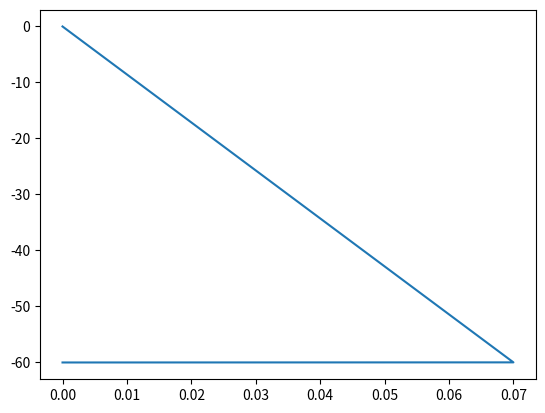

This chart was generated by the following Python code:
import numpy as np
import matplotlib.pyplot as plt
from  scipy.signal import hilbert
import math

#pbs_index = int(sys.argv[0])
#g_GJ=g_GJ_arr[pbs_index]

def alpha_m(V):
    V_t = V+25
    return 0.32*(13-V_t)/(np.exp((13-V_t) / 4.0)-1.0)

def beta_m(V):
    V_t = V+25
    return 0.28*(V_t-40)/(np.exp((V_t-40) / 5.0)-1)

def alpha_h(V):
    V_t = V+25
    return 0.128*np.exp((17.0-V_t) / 18.0)

def beta_h(V):
    V_t = V+25
    return (4.0/(np.exp((40.0-V_t)/5.0)+1))

def alpha_n(V):
    V_t = V+25
    return 0.032*(15.0-V_t)/( np.exp((15-V_t) / 5.0)-1)

def beta_n(V):
    V_t = V+25
    return 0.5*np.exp((10-V_t) / 40.0)

def r_inf(V):
    return 1/(1+np.exp((V+60)/5.5))

def t_r(V):
    return (20 + (1000/(np.exp((V+56.5)/14.2 + np.exp(-(V+74)/11.6)))))

def m_AHP_inf(Ca):
    return 48*Ca**2/((48*Ca**2)+0.09)

def t_m_AHP(Ca):
    return 1/((48*Ca**2)+0.09)

def m_TLT_inf(V):
    V_t = V+2
    return 1/((np.exp(-(57+V_t)/6.2))+1.0)

def h_inf_TLT(V):
    V_t = V+2
    return 1/(1.0+np.exp((V_t+81.0)/4.0))

def t_inf_TLT(V):
    V_t = V+2
    return (30.8+((211.4+np.exp((V_t+113.2)/5.0))/(1+np.exp(V_t+84.0)/3.2)))/3.74

def E_Ca(Ca):
    return 2.303*8.314*np.log(2/Ca)/(2*96485)

def m_THT_inf(V):
    V_t = V+2
    return 1/(np.exp(-(40.1+V_t)/3.5)+1)

def h_inf_THT(V):
    V_t = V+2
    return 1/(1+np.exp((V_t+62.2)/5.5))

def t_inf_THT(V):
    V_t = V+2
    return 0.1483*(np.exp(-0.09398*V_t))+ 5.284*(np.exp(0.008855*V_t))

#constants
g_Na=90
g_K=10
g_L=0.01
g_KL=0.0069
g_h= 0.36
g_AHP = 15
g_TLT =2
g_THT =12


E_Na=50
E_K=-100
E_L=-70
E_h= -40

def I_Na(V,m,h):
    return g_Na*(m**3)*h*(V-E_Na)
    
def I_K(V,n):
    return g_K*(n**4)*(V-E_K)

def I_L(V):
    return g_L*(V-E_L) + g_KL*(V-E_K)

def I_H(V,r):
    return g_h*r*(V-E_h)

def I_AHP(V,m_AHP):
    return g_AHP*(m_AHP**2)*(V-E_K)

def I_TLT(V, h_TLT, Ca):
    return g_TLT*(m_TLT_inf(V)**2)*h_TLT*(V-E_Ca(Ca))
     
def I_THT(V, h_THT, Ca):
    return g_THT*(m_THT_inf(V)**2)*h_THT*(V-E_Ca(Ca))

def I_GJ12(V, V2):
    return g_GJ*(V2 - V)

def f_V(V,m,h,n,I,r,Ca, h_TLT, h_THT, m_AHP):
    dVdt=I-I_Na(V,m,h)-I_K(V,n)-I_L(V)- I_H(V,r) -I_TLT(V, h_TLT, Ca) - I_THT(V, h_THT, Ca) - I_AHP(V,m_AHP)
    return dVdt

def f_m(V,m):
    dmdt=alpha_m(V)*(1-m)-beta_m(V)*m
    return dmdt

def f_h(V,h):
    dhdt=alpha_h(V)*(1-h)-beta_h(V)*h
    return dhdt
   
def f_n(V,n):
    dndt=alpha_n(V)*(1-n)-beta_n(V)*n
    return dndt

def f_r(V,r):
    drdt=(r_inf(V) -r)/t_r(V)
    return drdt

def f_m_AHP(Ca, m_AHP):
    return (m_AHP_inf(Ca) - m_AHP)/t_m_AHP(Ca)

def f_Ca(V, Ca, h_TLT, h_THT):
    #print(Ca)
    return (-10*(I_TLT(V, h_TLT, Ca)+ I_THT(V, h_THT, Ca) )/(2*96489) + (0.00024 - Ca)/3.0)

def f_h_TLT(V,h_TLT):
    return (h_inf_TLT(V) - h_TLT)/t_inf_TLT(V)

def f_h_THT(V,h_THT):
    return (h_inf_THT(V) - h_THT)/t_inf_THT(V)

duration = 100 #ms
h1 = 0.01  #ms
neurons = 2
m_list=np.zeros((neurons,int(duration/h1)))
n_list=np.zeros((neurons,int(duration/h1)))
h_list=np.zeros((neurons,int(duration/h1)))
r_list=np.zeros((neurons,int(duration/h1)))
Ca_list =np.zeros((neurons,int(duration/h1)))
h_THT_list =np.zeros((neurons,int(duration/h1)))
h_TLT_list =np.zeros((neurons,int(duration/h1)))
m_AHP_list =np.zeros((neurons,int(duration/h1)))
V_list =np.zeros((neurons,int(duration/h1)))
time = np.zeros((neurons, int(duration/h1)))
def integrator (h1,V_initial,V2,g_GJ,noise): 
    for i in range(0,neurons):
        m_list[i][0]=2.63049028e-05
        n_list[i][0]=2.09755191e-04
        h_list[i][0]=9.99996535e-01
        r_list[i][0]=7.76347208e-02
        Ca_list[i][0]=2.58531488e-04
        h_TLT_list[i][0]= 4.42457678e-04
        h_THT_list[i][0]=7.16624141e-02
        m_AHP_list[i][0] = 8.67441820e-05
        V_list[i][0]=V_initial
    print(V_list,m_list,n_list,Ca_list)
	#here dt=h1=0.01ms, if the simul is for 10,000ms, its a 10s activity
	#Rn, I intend to run it for (1min) 10s, and discard the first (10s) 1s.
    for t in np.arange(h1,duration,h1):
        I=0
        I2=0
        k = int(t/h1)
        for i in range(0,neurons):
            V0 = V_list[i][k-1]
            m0 = m_list[i][k-1]
            h0 = h_list[i][k-1]
            n0 = n_list[i][k-1]
            r0 = r_list[i][k-1]
            Ca0 = Ca_list[i][k-1]
            h_TLT0 = h_TLT_list[i][k-1]
            h_THT0 = h_THT_list[i][k-1]
            m_AHP0 = m_AHP_list[i][k-1]

            #no gap junction yet
            V0=V0+(f_V(V0,m0,h0,n0,I,r0,Ca0, h_TLT0,h_THT0, m_AHP0) + noise*np.random.normal(0,1,1)*h1**(0.5))*h1 
            m0=m0+f_m(V0,m0)*h1
            h0=h0+f_h(V0,h0)*h1
            n0=n0+f_n(V0,n0)*h1
            r0=r0+f_r(V0,r0)*h1
            m_AHP0= m_AHP0+f_m_AHP(Ca0, m_AHP0)*h1
            print(Ca0)
            Ca0= Ca0+ f_Ca(V0, Ca0, h_TLT0,h_THT0)*h1
            h_TLT0 =h_TLT0 + f_h_TLT(V0,h_TLT0)*h1
            h_THT0 =h_THT0 + f_h_THT(V0,h_THT0)*h1
            V_list[i][k] = V0
            m_list[i][k] = m0
            h_list[i][k] = h0
            n_list[i][k] = n0
            r_list[i][k] = r0
            Ca_list[i][k] =Ca0
            h_TLT_list[i][k] =h_TLT0
            h_THT_list[i][k] = h_THT0
            time[i][k] = t
        
    return [V_list,time,Ca_list]

#pbs_index = int(sys.argv[0])
g_GJ_arr=[0.0, 0.001,0.004,0.008,0.01,0.016,0.02,0.030,0.040,0.06, 0.1]
#g_GJ=g_GJ_arr[pbs_index]

noise_arr = [0,1,4,10]
"""
for noise in noise_arr:
	for g_GJ in g_GJ_arr:
"""
g_GJ = 0.004
noise = 2
h1=0.01 #ms
V_initial=-60	#mV
V2=-60	#mV
z=integrator(h1,V_initial,V2,g_GJ,noise)
print(z[2])
#np.savetxt("Data_"+str(g_GJ)+"_"+str(noise)+".csv",z)
plt.plot(z[1][0],z[0][0])
plt.show()
